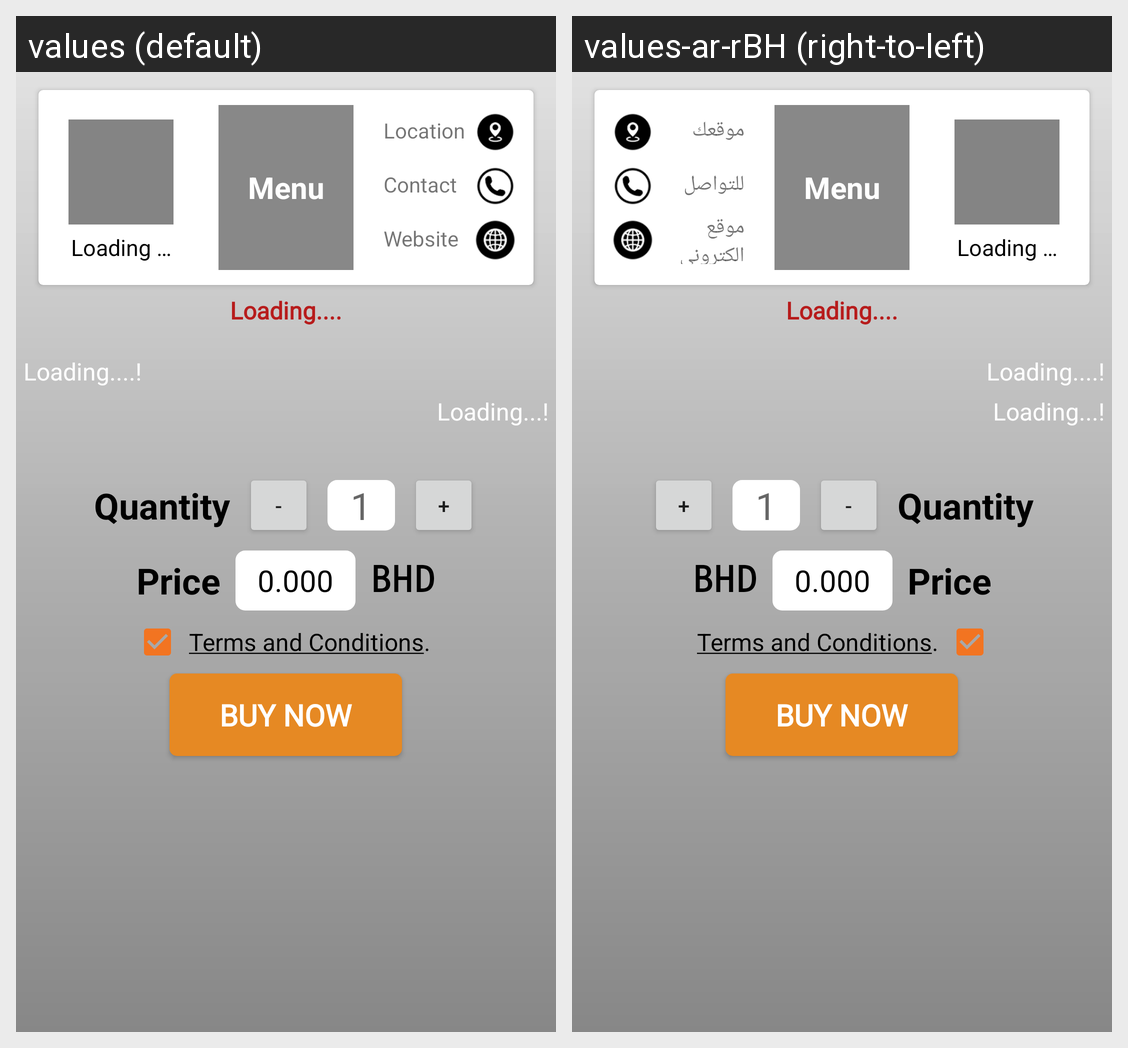

Locale-by-locale string values for the Android screen shown in this grid:
Android screen res/layout/activity_coupon_detail.xml rendered under 2 locales, left to right: values (default), values-ar-rBH (right-to-left). Device: Nexus 5 (rendered at 1080×1920; each locale shown at half size, 540×960, under a caption strip naming it); theme AppTheme.
Strings drawn on this screen, with the default value and each locale's value (text and hints the layout hard-codes, and strings that could not be matched under every locale, appear in the picture but are not listed):

msg_loading
  values: Loading …
  values-ar-rBH: Loading …

menu
  values: Menu
  values-ar-rBH: Menu  [not translated; the default value is used]

offer_detail_location_text
  values: Location
  values-ar-rBH: موقعك

offer_detail_contact_text
  values: Contact
  values-ar-rBH: للتواصل

offer_detail_website_text
  values: Website 
  values-ar-rBH: موقع الكتروني

quantity
  values: Quantity
  values-ar-rBH: Quantity  [not translated; the default value is used]

price
  values: Price
  values-ar-rBH: Price  [not translated; the default value is used]

currency
  values: BHD
  values-ar-rBH: BHD  [not translated; the default value is used]

terms
  values: Terms and Conditions.
  values-ar-rBH: Terms and Conditions.  [not translated; the default value is used]

buy_now
  values: Buy Now
  values-ar-rBH: Buy Now  [not translated; the default value is used]
